Run: headless pygame with SDL's dummy video driver; simulated clock (each Clock.tick advances the game by its frame time, no real sleeping); random seed 0; keys injected as events and as key.get_pressed() state; mouse plan: one left click at the window centre at the start of phase 2, then a move to the lower-right quarter at the start of phase 3.
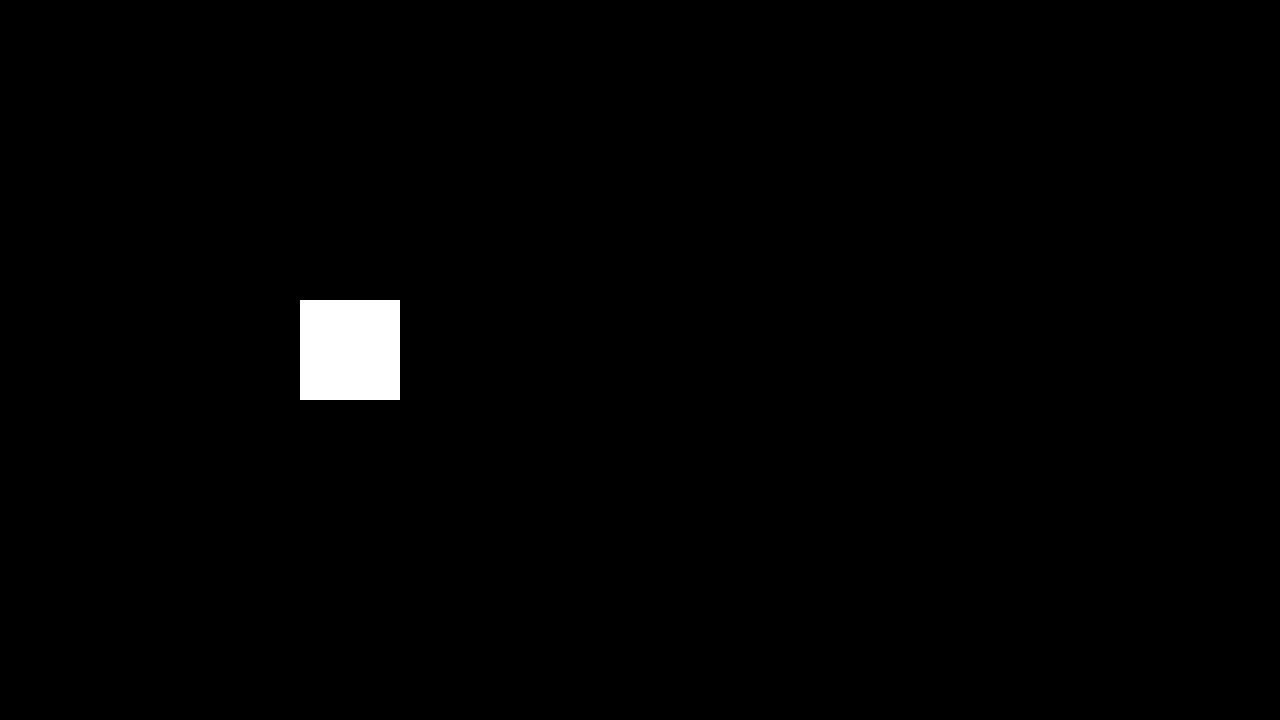
Frame 1 of 4 · flips 1–60 · no input
Frame 2 of 4 · flips 61–180 · clicked the window centre · tapped SPACE, RETURN · held RIGHT (→), D · screen unchanged from frame 1, image omitted
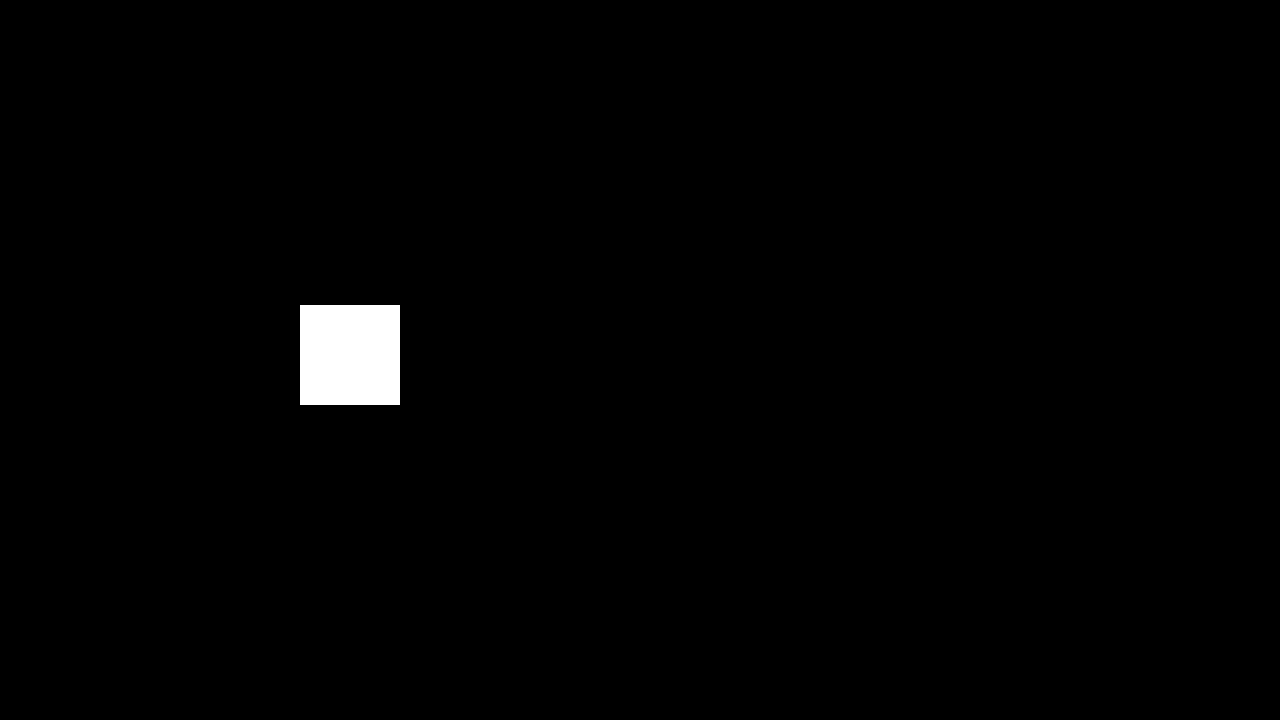
Frame 3 of 4 · flips 181–300 · moved the mouse to the lower-right quarter · held DOWN (↓), S
Frame 4 of 4 · flips 301–420 · held LEFT (←), A, UP (↑), W · screen same as frame 1, image omitted

The pygame program that drew these frames:

import pygame

pygame.init()
display = pygame.display.set_mode((1280, 720))

fps = pygame.time.Clock()
jogando = True

rect_1 = pygame.Rect(300, 300, 100, 100)

while jogando:

    display.fill((0, 0, 0))
    pygame.draw.rect(display, (255, 255, 255), rect_1)

    for event in pygame.event.get():
        if event.type == pygame.QUIT:
            jogando = False

        if event.type == pygame.KEYDOWN:
            if event.key == pygame.K_w:
                if rect_1.y > 0:
                    rect_1.y -= 5

            if event.key == pygame.K_s:
                if rect_1.y < 620:
                    rect_1.y += 5

        if event.type == pygame.MOUSEBUTTONDOWN:
            print(event.pos)


    fps.tick(60)
    pygame.display.flip()
